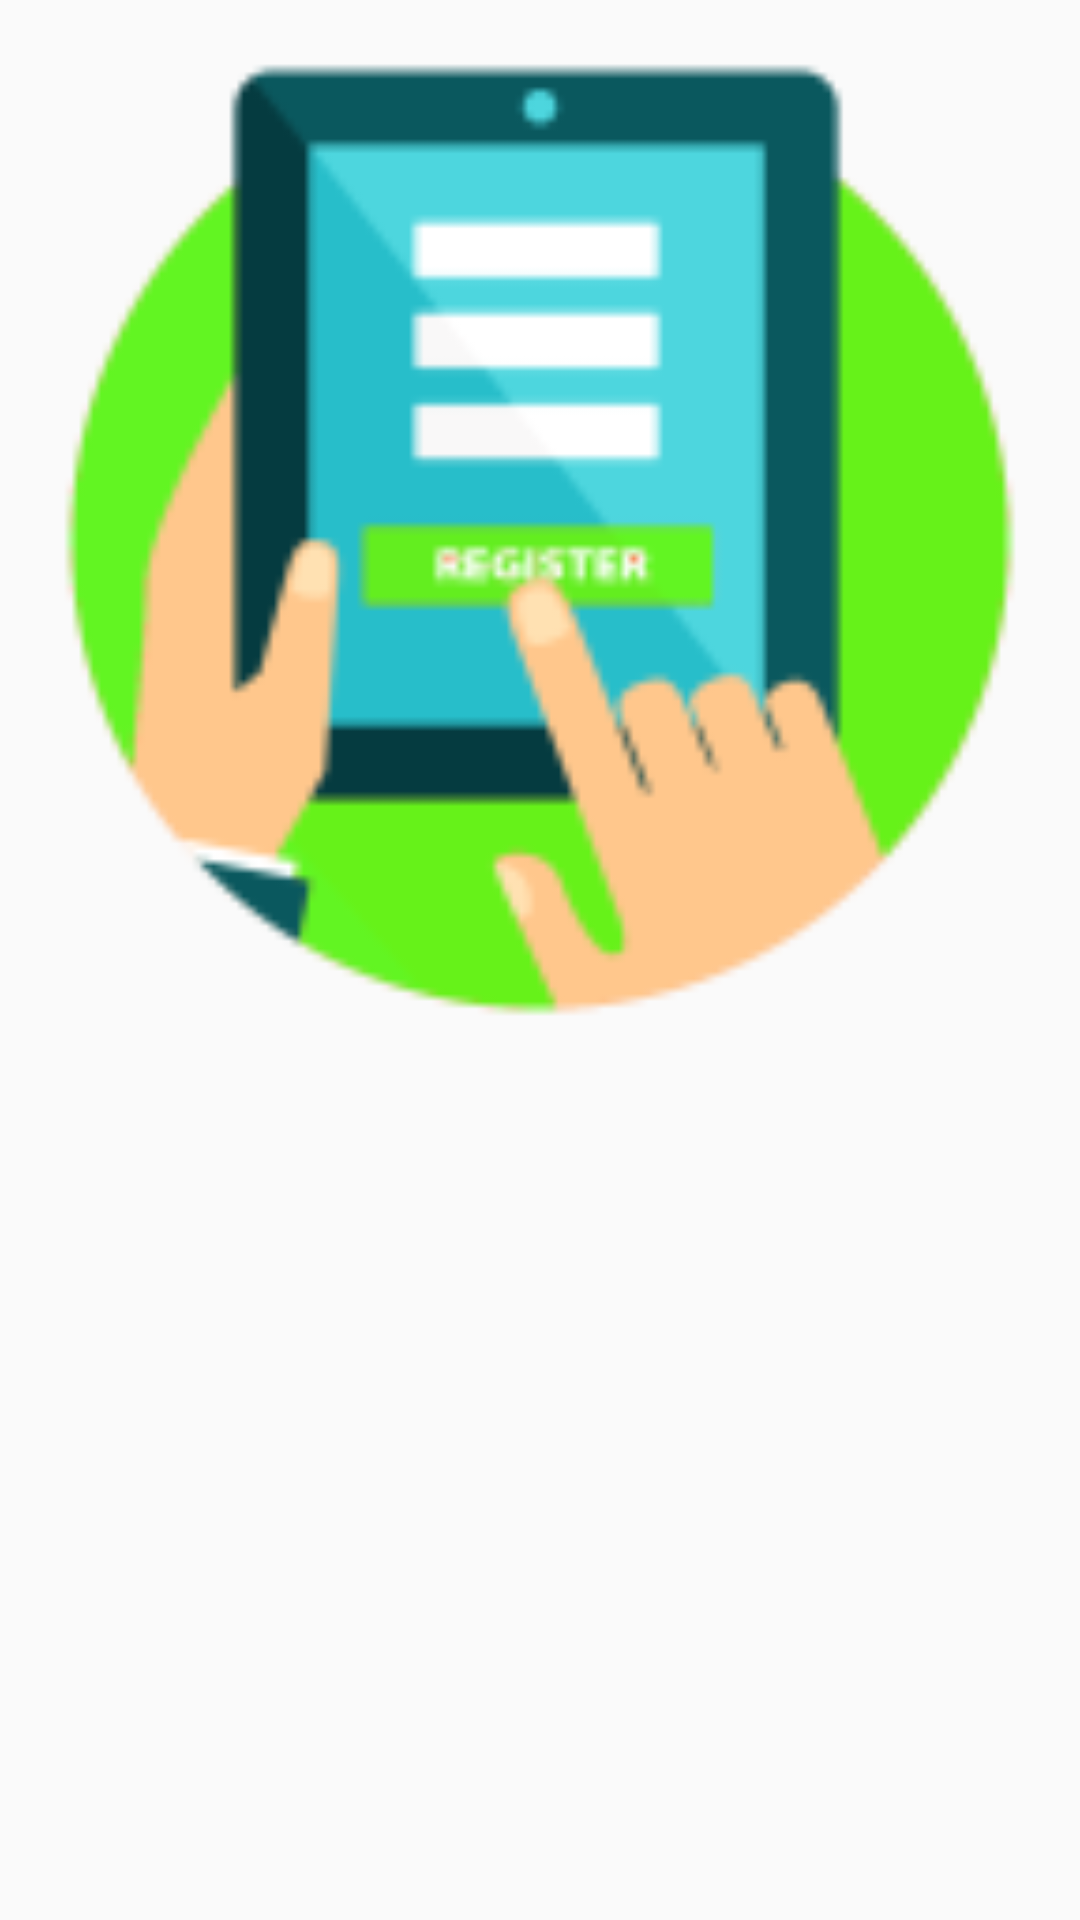

This screen was rendered from an Android layout file. Write that file and the resources it references.
<!-- AndroidManifest.xml: application theme AppTheme -->
<!-- res/layout/custom_layout.xml -->
<?xml version="1.0" encoding="utf-8"?>
<LinearLayout xmlns:android="http://schemas.android.com/apk/res/android"
    xmlns:app="http://schemas.android.com/apk/res-auto"
    android:layout_width="match_parent"
    android:layout_height="match_parent"
    android:orientation="vertical">

    <ImageView
        android:id="@+id/imageView2"
        android:layout_width="match_parent"
        android:layout_height="wrap_content"
        android:adjustViewBounds="true"
        android:scaleType="fitXY"
        app:srcCompat="@mipmap/ic_launcher" />
</LinearLayout>
<!-- resources referenced by this layout -->
<resources>
  <!-- mipmap ic_launcher: png bitmap (mipmap-hdpi, 2999 bytes) -->
  <style name="AppTheme" parent="Theme.AppCompat.Light.DarkActionBar">
          
          <item name="colorPrimary">@color/colorPrimary</item>
          <item name="colorPrimaryDark">@color/colorPrimaryDark</item>
          <item name="colorAccent">@color/colorAccent</item>
          <item name="windowActionBar">false</item>
          <item name="windowNoTitle">true</item>
      </style>
  <color name="colorPrimary">#3fb54f</color>
  <color name="colorPrimaryDark">#309f39</color>
  <color name="colorAccent">#FF4081</color>
</resources>
